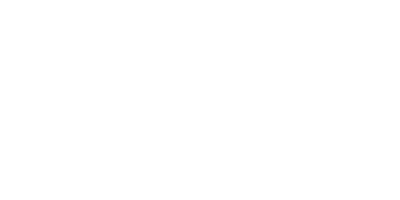
t = 0.00 s
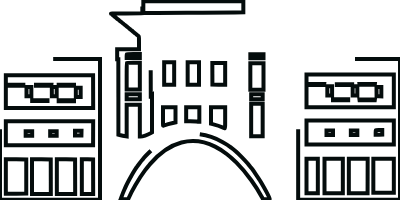
t = 1.03 s
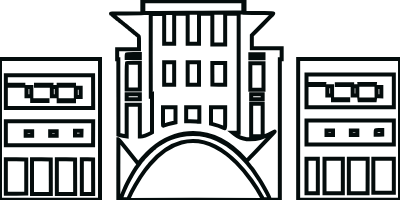
t = 2.07 s
t = 3.10 s: frame unchanged from t = 2.07 s, image omitted
t = 4.13 s: frame unchanged from t = 2.07 s, image omitted
t = 5.17 s: frame unchanged from t = 2.07 s, image omitted

The animated SVG that drew these frames (rendered in a browser with its animation timeline set to each time). Animation: 3 CSS @keyframes rules; one cycle of 6.20 s, repeats indefinitely.

<svg width="400" height="200.2302821" xmlns="http://www.w3.org/2000/svg" style=""><path d="M142.333 6.564v6.563l-1.375.099c-.756.055-7.806.149-15.666.209-7.879.06-14.292.174-14.292.254 0 .079.056.145.125.145s.388.23.708.511c.321.282.846.712 1.167.957.321.246.621.487.667.536.045.049.458.387.916.751.459.364.871.701.917.75.046.049.456.386.912.75 1.209.965 1.411 1.128 1.81 1.467.199.168.616.506.926.75.311.244.648.519.75.611.102.091.561.464 1.019.827.458.364.87.701.916.75.046.049.459.387.917.75.458.364.871.702.917.751.045.05.346.291.666.536.321.245.784.619 1.028.832.245.213.835.687 1.313 1.054.477.366 1.027.818 1.222 1.004.195.185.654.56 1.021.831.366.272.779.612.916.755.138.143.55.481.916.752.366.27.825.641 1.02.824.196.184.746.634 1.224 1 .477.367 1.068.841 1.312 1.054.245.213.707.588 1.028.833.321.246.733.586.917.755.183.17.596.508.917.75.32.243.808.648 1.083.899.275.252.556.458.625.459.069 0 .125 2.888.125 6.417v6.417h-21.833v10h1.166l.042 37.787.042 37.788 1.25.296c1.236.294 4.922.994 6.291 1.195l.709.104v-31.504h13.166V136.5h.354c2.289 0 7.729-1.729 10.605-3.37l1.208-.689v-36.84l-.55.533c-.302.293-.602.533-.667.533-.064 0-.098-18.582-.075-41.292l.042-41.292 6.708-.043 6.709-.044v29.671h10V13.833h13.5v29.834H199v-30h13.333V44.5h12.834V13.667h13.5v118.992l-2.913.045-2.914.046 1.789 1.411c4.074 3.215 7.203 4.523 12.013 5.019 7.29.752 18.313-2.193 27.169-7.258 1.323-.757 1.192-.558-1.367 2.078-1.723 1.774-4.11 4.28-12.941 13.583-2.698 2.842-5.59 5.879-6.427 6.75-.837.871-2.589 2.709-3.892 4.084-1.303 1.375-2.426 2.52-2.496 2.545-.07.025-.722-.612-1.449-1.415-18.139-20.031-39.711-29.076-61.489-25.781-3.248.492-6.069 1.137-8.833 2.022-13.842 4.432-25.051 12.907-36.307 27.451l-.378.489-4.822-5.989c-2.652-3.294-6.06-7.528-7.574-9.41-1.514-1.882-3.792-4.713-5.063-6.292-1.27-1.579-2.339-2.87-2.375-2.87-.035 0-.065 13.612-.065 30.25v30.25h.584c.407 0 .583.075.583.25 0 .216.628.25 4.649.25 3.978 0 4.663-.036 4.745-.25.146-.381 133.187-.381 133.333 0 .082.213.741.25 4.518.25 3.819 0 4.422-.034 4.422-.25s.592-.25 4.333-.25h4.333v-140.5h1.834V48.333h-29.834V35.251l10.788-10.788c6.962-6.963 10.729-10.845 10.625-10.949-.265-.262-4.543-.513-8.76-.513-2.162-.001-7.544-.051-11.959-.112l-8.027-.11V0H142.333v6.564m101 .16v5.558l-8.791.117c-4.836.065-21.28.187-36.542.272-15.263.085-33.806.206-41.208.269l-13.459.115V1.167h100v5.557M139.833 56v2h-13.166v-1.889c0-1.039.05-1.939.111-2 .061-.061 3.023-.111 6.583-.111h6.472v2m123.667.25v1.917h-13.167v-3.834H263.5v1.917M0 129.333v70.334h100V59H0v70.333m298.167 0v70.334H400V59H298.167v70.333m-134-55.916v11.25h10v-22.5h-10v11.25m23.5 0v11.25H199v-22.5h-11.333v11.25m-47.834 2.75V89.5h-13.166V76.278c0-7.272.05-13.272.111-13.334.061-.061 3.023-.111 6.583-.111h6.472v13.334m72.541-2.375l.043 10.791 6.375.044 6.375.044V63h-12.836l.043 10.792M263.5 76.5v13.333h-13.167V63.167H263.5V76.5m130.333 14.333v16.334H306.5V74.5h87.333v16.333m-300.707.792L93.168 108H5.833V75.166l43.625.042 43.625.042.043 16.375m215.707-7.167v.459l7.625-.031 7.625-.03.053-.428.053-.428h-15.356v.458m50.698-.03l.052.429h15.167l.053-.429.052-.428H359.478l.053.428m-22.698.155V85h15.334v-.833h-15.334v.416M8 85.25v.417h15.333v-.834H8v.417m28 .085v.502l7.625-.044 7.625-.043.053-.458.052-.459H36v.502m22.667-.085v.417H74v-.834H58.667v.417m268.666 5.583v4.676l2.375-.046 2.375-.046V86.25l-2.375-.046-2.375-.046v4.675m25.334 0V95.5h4.666v-9.333h-4.666v4.666m-326.167.75v4.584h4.833V87H26.5v4.583m25.333 0v4.584h4.834V87h-4.834v4.583m324.706.042l.044 4.625 2.375.046 2.375.046V87h-4.838l.044 4.625m-300.706.792V97h4.834v-9.167h-4.834v4.584m64 4.333v2.417h-13.166v-4.834h13.166v2.417m122.834 0v2.417h-11.5v-4.834h11.5v2.417M333 99.833v.5h15.167v-1H333v.5m26.531.092l.052.426 7.584.004 7.583.004.053-.429.052-.43H359.478l.053.425m-327.364.658V101H47.5v-.833H32.167v.416m26.5.167v.417H74v-.834H58.667v.417m204 19.25v16.167h-11.5v-32.334h11.5V120M163 116.518c0 8.841.016 9.344.292 9.23 2.307-.957 7.469-2.431 10.583-3.023l1.624-.308.001-7.625v-7.625H163v9.351m23.167-2.285v7.066l3.958.013c2.177.007 4.896.088 6.042.18s2.327.169 2.625.171l.541.004v-14.5h-13.166v7.066M211 115.41v8.244l.708.183c5.005 1.292 8.42 2.418 12.075 3.983.659.282 1.24.513 1.291.513.051 0 .093-4.762.093-10.583v-10.583H211v8.243m182.833 17.09v12H306.5v-24h87.333v12m-300.707.792l-.043 11.958-43.625.042-43.625.042V121.333h87.336l-.043 11.959m282.655-3.184c-.063.063-.114 1.116-.114 2.34v2.226l3.291-.045 3.292-.046v-4.5l-3.177-.045c-1.747-.025-3.229.007-3.292.07M326.5 132.75V135h6.5v-4.5h-6.5v2.25m24.333 0V135h6.5v-4.5h-6.5v2.25M75 133.17v2.337l3.208-.045 3.209-.045.046-2.292.046-2.292H75v2.337m-49.333.33v2.333h6.5v-4.666h-6.5v2.333m24.5 0v2.333h6.5v-4.666h-6.5v2.333m149.628.807c7.79 1.012 15.053 3.456 22.538 7.583 1.884 1.039 7.497 4.642 8.032 5.157.12.116.631.508 1.135.873 2.695 1.948 5.762 4.671 9.756 8.661 3.408 3.404 4.064 4.118 6.892 7.502 1.876 2.246 1.872 2.241 2.437 3 .273.367.537.704.587.75.938.861 7.771 10.874 9.839 14.417 3.659 6.271 8.656 15.938 8.656 16.748 0 .119-1.092.161-3.361.13l-3.361-.045-.276-.5c-.151-.275-.598-1.1-.993-1.833-2.217-4.121-7.454-12.431-10.397-16.5-5-6.911-9.743-12.532-15.042-17.823-1.564-1.561-2.393-2.348-4.493-4.265-.653-.596-3.356-2.839-5.077-4.213-2.826-2.256-7.61-5.284-11.584-7.332-22.397-11.544-45.666-5.341-64.833 17.283-.458.541-.913 1.066-1.009 1.167-.508.528-2.988 3.642-4.26 5.35-3.388 4.545-6.309 8.993-9.686 14.75-2.225 3.792-5.28 9.756-6.81 13.291l-.306.709h-7.504l.18-.459c.099-.252.396-1.072.659-1.822.63-1.796 2.171-5.731 2.697-6.886.229-.504.66-1.479.957-2.167 2.605-6.035 9.591-18.394 12.2-21.583.075-.092.748-.992 1.495-2 1.345-1.814 3.111-4.089 3.3-4.25.054-.046.271-.308.483-.583 1.858-2.419 9.283-9.834 11.088-11.074.192-.132.387-.29.433-.35.3-.398 5.028-3.794 6.833-4.909.321-.199.9-.561 1.287-.805 10.158-6.412 25.089-9.586 37.508-7.972M317.833 176v17.333H306.5v-34.666h11.333V176m25 0v17.333H324.5v-34.666h18.333V176m24.793-.042l-.043 17.292-9.375.043-9.375.043v-34.669h18.835l-.042 17.291m26.207-.208v17.083h-20.5v-34.166h20.5v17.083m-367.583.75v17.083l-10.208.043-10.209.043v-34.338l10.209.043 10.208.043V176.5m24.542.208L50.835 194H32v-34.669l9.375.043 9.375.043.042 17.291m24.334 0L75.168 194H56.833v-34.67l9.125.044 9.125.043.043 17.291m18 0L93.168 194H81.833v-34.671l5.625.044 5.625.044.043 17.291" stroke="#040c0c" fill="none" stroke-width="4" class="OGoXAzNr_0"></path><style data-made-with="vivus-instant">.OGoXAzNr_0{stroke-dasharray:6397 6399;stroke-dashoffset:6398;animation:OGoXAzNr_draw_0 6200ms ease-in-out 0ms infinite,OGoXAzNr_fade 6200ms linear 0ms infinite;}@keyframes OGoXAzNr_draw{100%{stroke-dashoffset:0;}}@keyframes OGoXAzNr_fade{0%{stroke-opacity:1;}91.93548387096774%{stroke-opacity:1;}100%{stroke-opacity:0;}}@keyframes OGoXAzNr_draw_0{3.225806451612903%{stroke-dashoffset: 6398}83.87096774193549%{ stroke-dashoffset: 0;}100%{ stroke-dashoffset: 0;}}</style></svg>